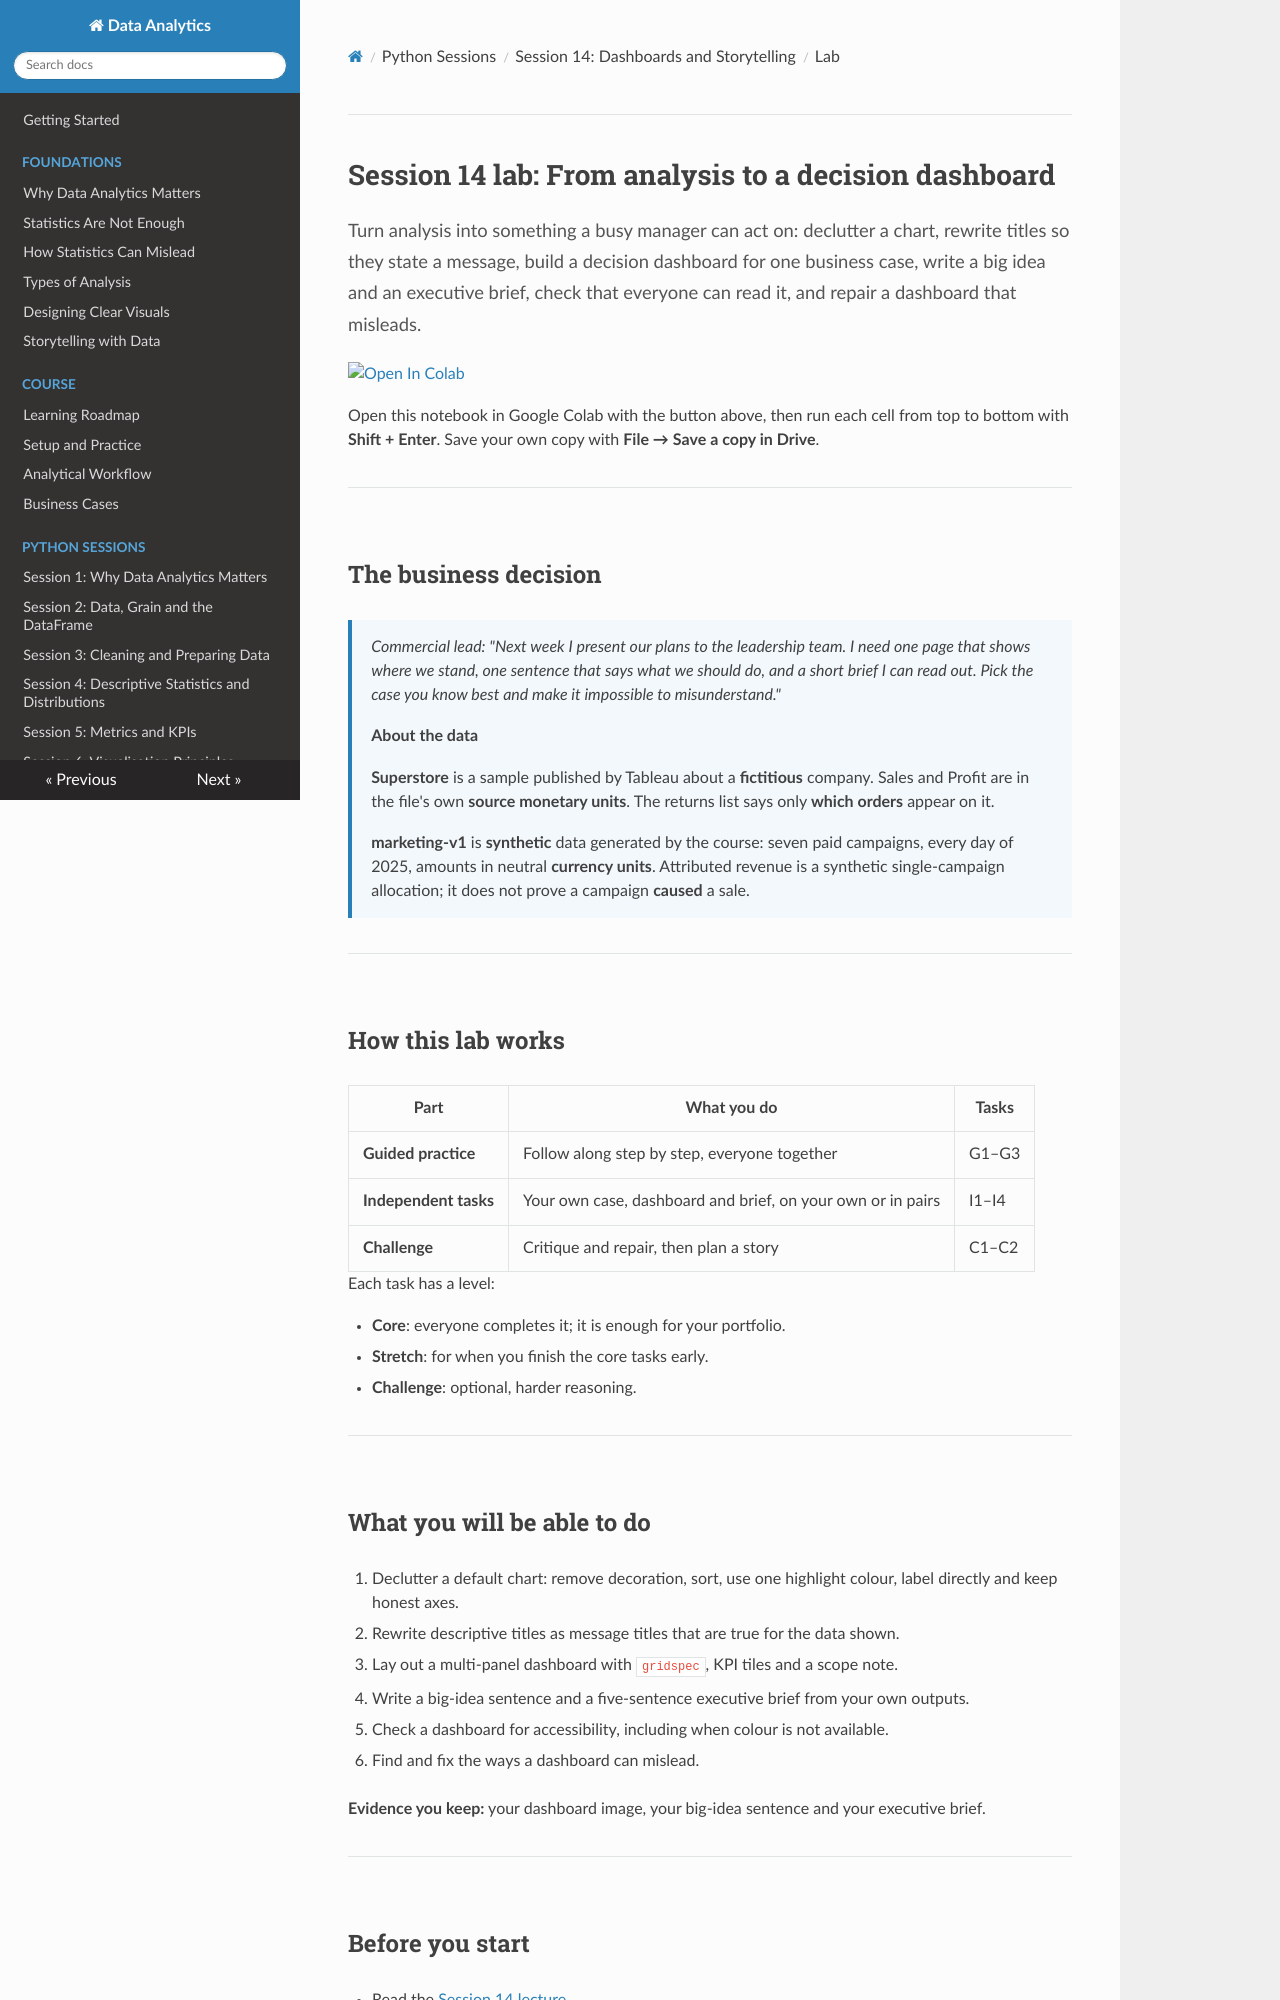

repository: Aayush181509/AnalyticsLecture · page: lectures/14_dashboards_storytelling_lab/index.html · generator: mkdocs

# Session 14 lab: From analysis to a decision dashboard

<p class="lead">
Turn analysis into something a busy manager can act on: declutter a chart, rewrite titles so they state a message, build a decision dashboard for one business case, write a big idea and an executive brief, check that everyone can read it, and repair a dashboard that misleads.
</p>

[![Open In Colab](https://colab.research.google.com/assets/colab-badge.svg)](https://colab.research.google.com/github/Aayush181509/AnalyticsLecture/blob/main/notebooks/14_dashboards_storytelling_lab.ipynb)

Open this notebook in Google Colab with the button above, then run each cell from top to bottom with **Shift + Enter**. Save your own copy with **File → Save a copy in Drive**.

---

## The business decision

> *Commercial lead: "Next week I present our plans to the leadership team. I need one page that shows where we stand, one sentence that says what we should do, and a short brief I can read out. Pick the case you know best and make it impossible to misunderstand."*

> **About the data**
>
> **Superstore** is a sample published by Tableau about a **fictitious** company. Sales and Profit are in the file's own **source monetary units**. The returns list says only **which orders** appear on it.
>
> **marketing-v1** is **synthetic** data generated by the course: seven paid campaigns, every day of 2025, amounts in neutral **currency units**. Attributed revenue is a synthetic single-campaign allocation; it does not prove a campaign **caused** a sale.

---

## How this lab works

| Part | What you do | Tasks |
|---|---|---|
| **Guided practice** | Follow along step by step, everyone together | G1–G3 |
| **Independent tasks** | Your own case, dashboard and brief, on your own or in pairs | I1–I4 |
| **Challenge** | Critique and repair, then plan a story | C1–C2 |

Each task has a level:

- **Core**: everyone completes it; it is enough for your portfolio.
- **Stretch**: for when you finish the core tasks early.
- **Challenge**: optional, harder reasoning.

---

## What you will be able to do

1. Declutter a default chart: remove decoration, sort, use one highlight colour, label directly and keep honest axes.
2. Rewrite descriptive titles as message titles that are true for the data shown.
3. Lay out a multi-panel dashboard with `gridspec`, KPI tiles and a scope note.
4. Write a big-idea sentence and a five-sentence executive brief from your own outputs.
5. Check a dashboard for accessibility, including when colour is not available.
6. Find and fix the ways a dashboard can mislead.

**Evidence you keep:** your dashboard image, your big-idea sentence and your executive brief.

---

## Before you start

- Read the [Session 14 lecture](14_dashboards_storytelling_lecture.md).
- Have your dashboard from the [Session 7 lab](07_trends_and_growth_lab.md) to hand. If you choose the marketing case, re-read the [Session 12 lecture](12_marketing_campaigns_lecture.md).
- Re-read [Storytelling with data](../foundations/storytelling.md) and [Designing clear visuals](../foundations/visual-design.md).

---
